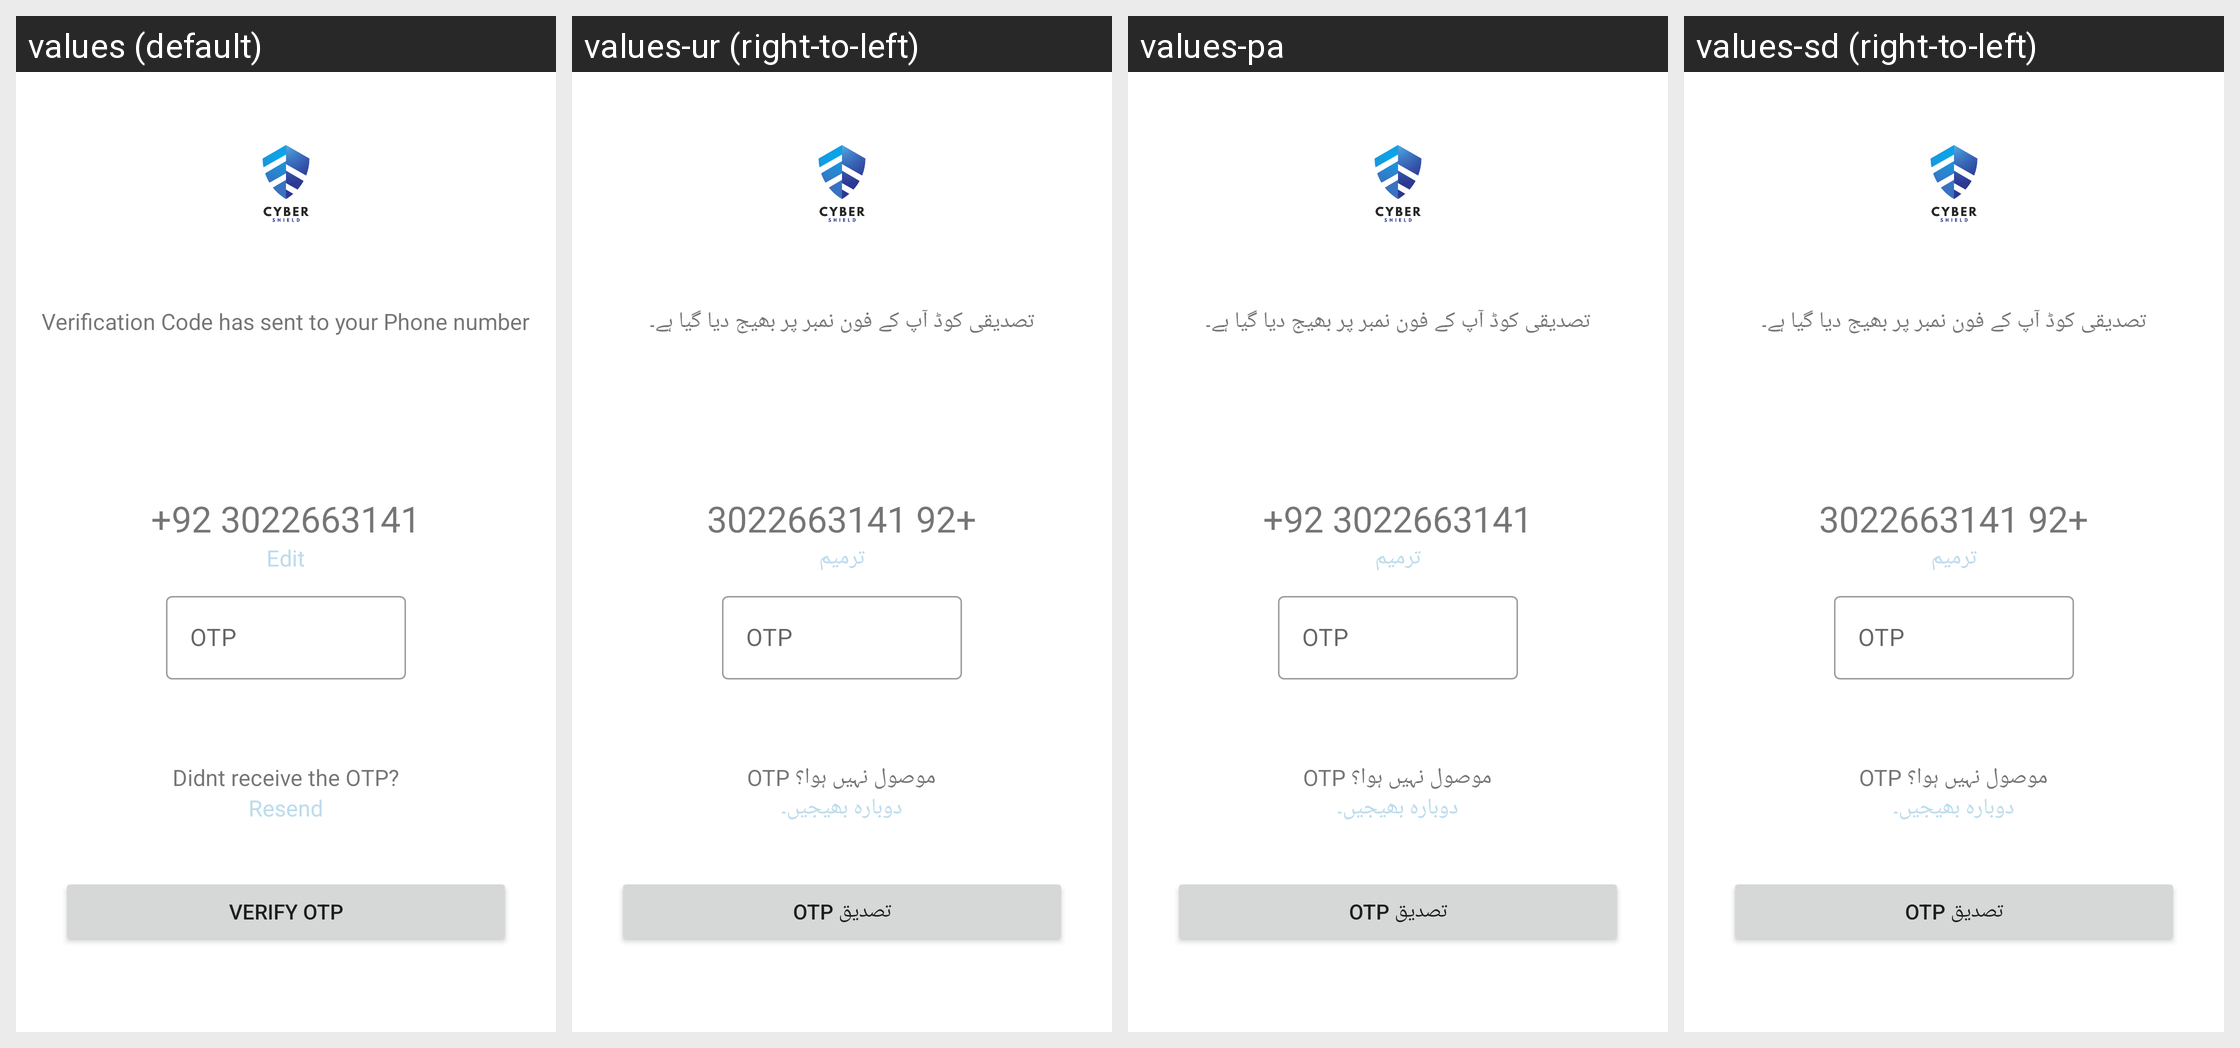

Strings drawn on this Android screen and how each of the app's shown locales translates them:
Android screen res/layout/activity_verifyotp.xml rendered under 4 locales, left to right: values (default), values-ur (right-to-left), values-pa, values-sd (right-to-left). Device: Nexus 5 (rendered at 1080×1920; each locale shown at half size, 540×960, under a caption strip naming it); theme Theme.Complaint.
Strings drawn on this screen, with the default value and each locale's value (text and hints the layout hard-codes, and strings that could not be matched under every locale, appear in the picture but are not listed):

info
  values: Verification Code has sent to your Phone number
  values-ur: تصدیقی کوڈ آپ کے فون نمبر پر بھیج دیا گیا ہے۔
  values-pa: تصدیقی کوڈ آپ کے فون نمبر پر بھیج دیا گیا ہے۔
  values-sd: تصدیقی کوڈ آپ کے فون نمبر پر بھیج دیا گیا ہے۔

edit
  values: Edit
  values-ur: ترمیم
  values-pa: ترمیم
  values-sd: ترمیم

didnot
  values: Didnt receive the OTP?
  values-ur: موصول نہیں ہوا؟ OTP
  values-pa: موصول نہیں ہوا؟ OTP
  values-sd: موصول نہیں ہوا؟ OTP

resend
  values: Resend
  values-ur: دوبارہ بھیجیں۔
  values-pa: دوبارہ بھیجیں۔
  values-sd: دوبارہ بھیجیں۔

verift
  values: Verify otp
  values-ur: تصدیق otp
  values-pa: تصدیق otp
  values-sd: تصدیق otp
